The GitHub repository Prasone/Starfruit-Disease-Detection-using-MobileNetV2---HSV contains a labelled image folder "dataset" with 5 categories: anthracnose, bed bugs, fruit borer, healthy fruits, healthy leaf. Examples follow, each with its label.

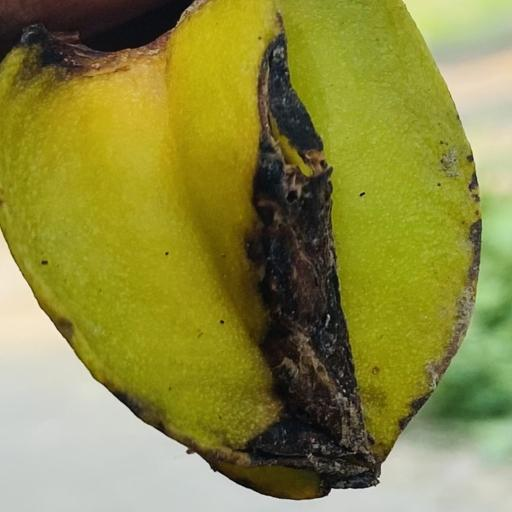
Label: bed bugs

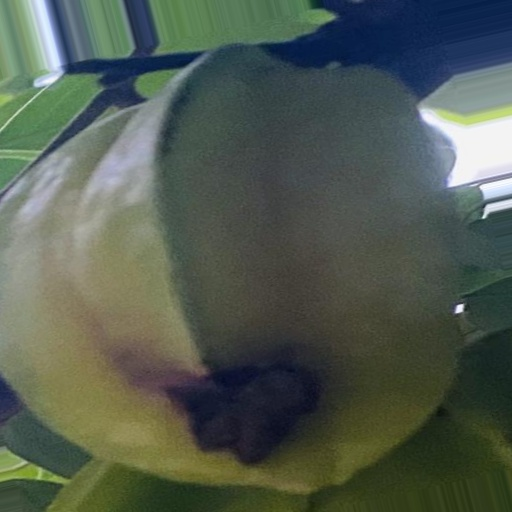
Label: fruit borer

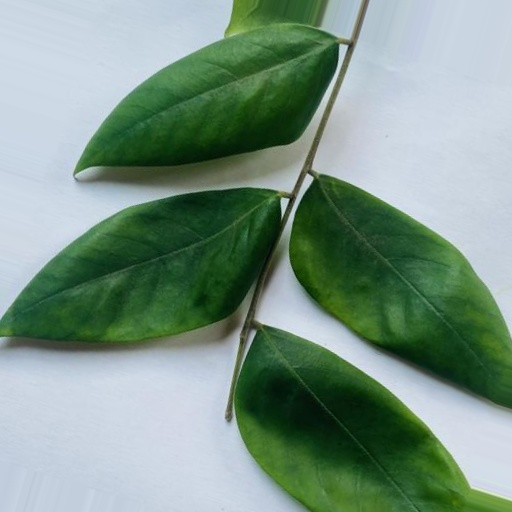
Label: healthy leaf

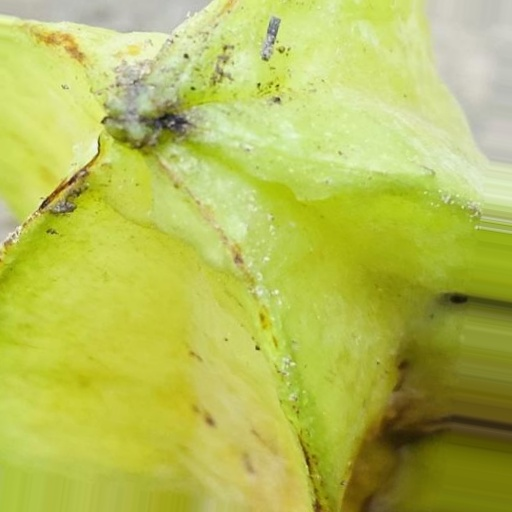
Label: anthracnose

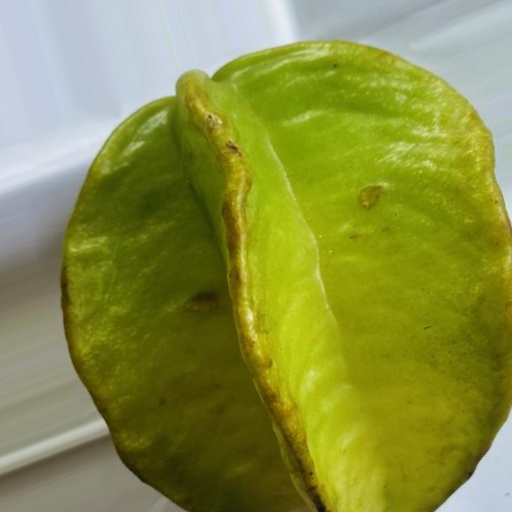
Label: healthy fruits

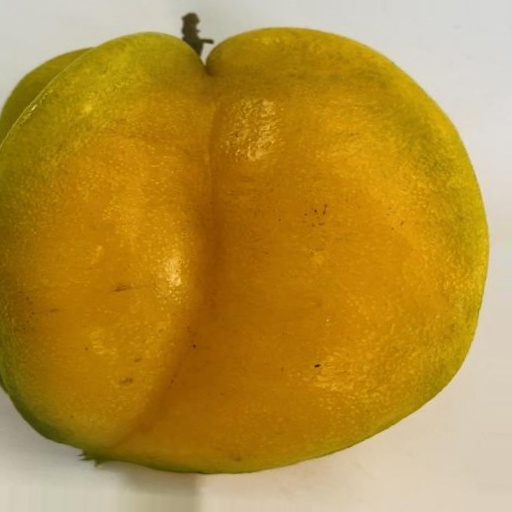
Label: healthy fruits
